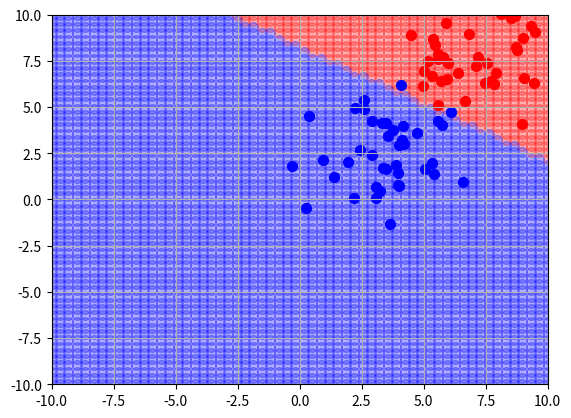
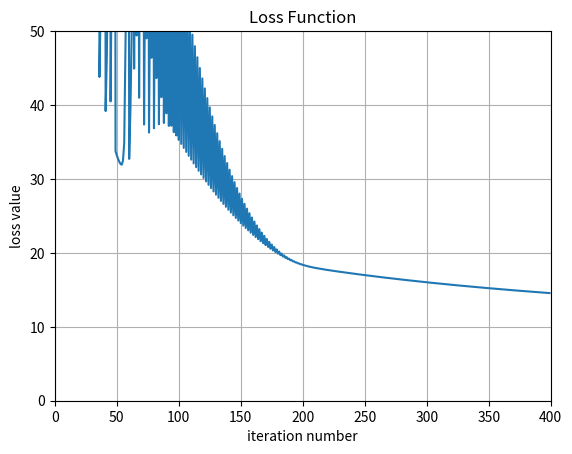

Recreate these plots in Python, in order.
import numpy as np
import matplotlib.pyplot as plt

#dataset
num_of_sam = 40
std_dv = 1.8

group1 = np.array([2.5,2.5])+np.random.randn(num_of_sam, 2)*std_dv
group2 = np.array([7.5,7.5])+np.random.randn(num_of_sam, 2)*std_dv
X = np.vstack((group1, group2))

t_group1 = np.tile([0,1],(num_of_sam,1))
t_group2 = np.tile([1,0],(num_of_sam,1))
T = np.vstack((t_group1, t_group2))


#function
def softmax(x):
    return np.exp(x) / np.sum(np.exp(x), axis=1, keepdims=True)

def loss(y, t):
    return -np.sum(np.multiply(t, np.log(y)) + np.multiply((1 - t), np.log(1 - y)))

#initial setting
W = np.random.randn(2,2)
B = np.random.randn(1,2)

learning_rate = 0.003
E_save = []

#iteration
num_of_itr = 400
for i in range(num_of_itr):
    #forward propagation
    Y = softmax(np.dot(X, W)+B)
    E = loss(Y, T)
    E_save = np.append(E_save, E)
    #back propagation
    dW = X.T.dot(Y-T)
    dB = np.sum(Y-T, axis=0, keepdims=True)
    #update
    W = W - learning_rate*dW
    B = B - learning_rate*dB

#plot_grid
grid_range = 10
resolution = 60
x1_grid = x2_grid = np.linspace(-grid_range, grid_range, resolution)

xx, yy = np.meshgrid(x1_grid, x2_grid)
X_grid = np.c_[xx.ravel(), yy.ravel()]

Y_grid = softmax(np.dot(X_grid, W)+B)
Y_predict = np.around(Y_grid)

out_connect = np.hstack((X_grid,Y_predict))
red_group = out_connect[out_connect[:,2]==1]
blue_group = out_connect[out_connect[:,3]==1]

#plot_output
plt.figure()
plt.grid(True)
plt.xlim(-grid_range,grid_range)
plt.ylim(-grid_range,grid_range)

plt.scatter(red_group[:,0],red_group[:,1],marker='o',s=50,alpha=0.3,color='red')
plt.scatter(blue_group[:,0],blue_group[:,1],marker='o',s=50,alpha=0.3,color='blue')

plt.scatter(group1[:,0],group1[:,1],marker='o',s=50,color='blue')
plt.scatter(group2[:,0],group2[:,1],marker='o',s=50,color='red')
plt.show()

#plot_loss
plt.figure()

plt.title("Loss Function")
plt.xlabel("iteration number")
plt.ylabel("loss value")

plt.grid(True)
plt.xlim(0,num_of_itr)
plt.ylim(0,50)

plt.plot(E_save)
plt.show()
